The GitHub repository jmwolf82/XAI_Healthcare contains a labelled image folder "Data_CMC_COADEL_1" with 2 categories: mitosis, non-mitosis. Examples follow, each with its label.

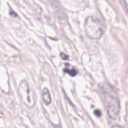
Label: non-mitosis

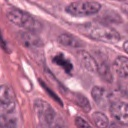
Label: mitosis

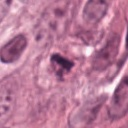
Label: mitosis

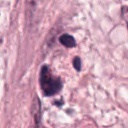
Label: non-mitosis

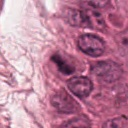
Label: mitosis

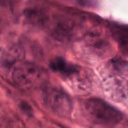
Label: non-mitosis
